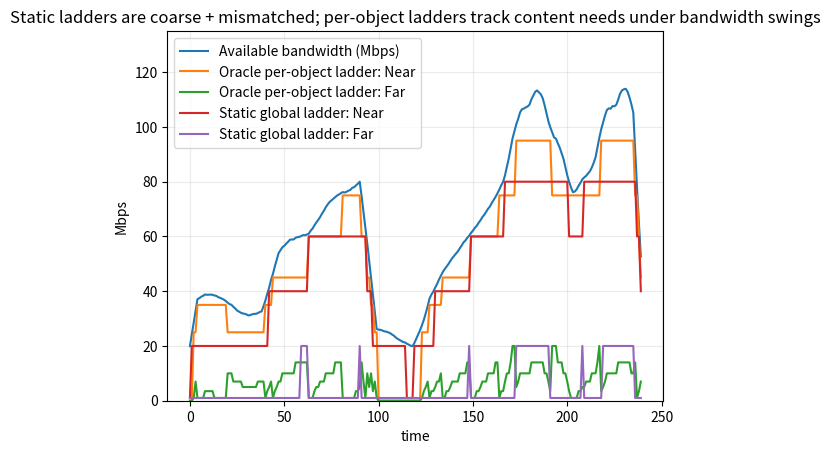

The matplotlib source for this figure:
#!/usr/bin/env python3
"""
per_object_ladder_vs_static_exaggerated.py

One plot over time showing:
- Available bandwidth (fluctuating, intuitive piecewise trace)
- Selected bitrates for 2 objects: near vs far
  comparing:
    (A) ORACLE per-object ladders (fine, content-aware ranges)
    (B) STATIC global ladder (coarse shared rungs)

Key idea:
  Static ladder forces both objects onto the same coarse rungs,
  so far object gets silly jumps / wasted bits, and near object gets stuck or pops.
  Oracle ladders are tailored: far has small meaningful rates; near has large meaningful rates.

Requires:
  pip install numpy matplotlib
"""

import argparse
import numpy as np
import matplotlib.pyplot as plt
import math


def best_combo_under_budget(budget, ladder_far, ladder_near, w_far=4.0, w_near=9.0):
    """Choose (rf, rn) from ladders to maximize weighted log utility under rf+rn<=budget."""
    best_rf, best_rn = 0.0, 0.0
    best_u = -1e18

    for rf in ladder_far:
        for rn in ladder_near:
            if rf + rn <= budget + 1e-9:
                u = w_far * math.log(1.0 + rf) + w_near * math.log(1.0 + rn)
                if u > best_u:
                    best_u = u
                    best_rf, best_rn = rf, rn

    # if budget too small for any rung pair, send nothing
    if best_u < -1e17:
        return 0.0, 0.0
    return best_rf, best_rn


def make_intuitive_bandwidth_trace(T, seed=1):
    """
    Piecewise "intuitive" network trace:
      - warmup moderate
      - ramp up
      - sudden congestion drop
      - recovery
      - oscillatory variability

    Returns Mbps array length T.
    """
    rng = np.random.default_rng(seed)
    bw = np.zeros(T, dtype=float)

    # segment lengths (scaled to T)
    a = int(0.18 * T)
    b = int(0.22 * T)
    c = int(0.12 * T)
    d = int(0.20 * T)
    e = T - (a + b + c + d)

    # 1) moderate, slightly noisy
    t = np.linspace(0, 1, a, endpoint=False)
    bw[:a] = 35 + 4 * np.sin(2 * np.pi * t) + 1.0 * rng.standard_normal(a)

    # 2) ramp up (good conditions)
    t = np.linspace(0, 1, b, endpoint=False)
    bw[a:a+b] = 50 + 35 * t + 2 * np.sin(4 * np.pi * t) + 1.5 * rng.standard_normal(b)

    # 3) sudden congestion drop
    t = np.linspace(0, 1, c, endpoint=False)
    bw[a+b:a+b+c] = 28 - 10 * t + 1.0 * rng.standard_normal(c)

    # 4) recovery ramp
    t = np.linspace(0, 1, d, endpoint=False)
    bw[a+b+c:a+b+c+d] = 32 + 55 * t + 2 * np.sin(2 * np.pi * t) + 1.2 * rng.standard_normal(d)

    # 5) oscillatory variability
    t = np.linspace(0, 1, e, endpoint=False)
    bw[a+b+c+d:] = 95 + 18 * np.sin(2 * np.pi * 1.5 * t) + 8 * np.sin(2 * np.pi * 6 * t) + 2.0 * rng.standard_normal(e)

    # Smooth a bit (so it looks like throughput, not white noise)
    win = 9
    k = np.ones(win) / win
    bw = np.convolve(bw, k, mode="same")

    # Clamp to realistic bounds
    bw = np.clip(bw, 5, 130)
    return bw


def main():
    ap = argparse.ArgumentParser()
    ap.add_argument("--T", type=int, default=240, help="timesteps")
    ap.add_argument("--seed", type=int, default=2)
    ap.add_argument("--w_near", type=float, default=10.0, help="utility weight for near object")
    ap.add_argument("--w_far", type=float, default=1.0, help="utility weight for far object")
    args = ap.parse_args()

    # ---------- EXAGGERATED ORACLE LADDERS (tailored per object) ----------
    # Far object: meaningful rates are tiny; fine steps help avoid waste/popping.
    oracle_far = np.array([1, 3.5, 5, 7, 10, 14, 20.0], dtype=float)
    # Near object: meaningful rates are large; needs fine control at high Mbps.
    oracle_near = np.array([25, 35, 45, 60, 75, 95, 120], dtype=float)

    # ---------- STATIC GLOBAL LADDER (shared and coarse) ----------
    static_global = np.array([1, 20, 40, 60, 80, 100], dtype=float)

    # Intuitive fluctuating throughput
    bw = make_intuitive_bandwidth_trace(args.T, seed=args.seed)

    # Selections over time
    o_far = np.zeros(args.T); o_near = np.zeros(args.T)
    s_far = np.zeros(args.T); s_near = np.zeros(args.T)

    for t in range(args.T):
        B = float(bw[t])

        rf, rn = best_combo_under_budget(B, oracle_far, oracle_near, w_far=args.w_far, w_near=args.w_near)
        o_far[t], o_near[t] = rf, rn

        rf, rn = best_combo_under_budget(B, static_global, static_global, w_far=args.w_far, w_near=args.w_near)
        s_far[t], s_near[t] = rf, rn

    # ---- One plot ----
    x = np.arange(args.T)

    plt.figure()
    plt.plot(x, bw, label="Available bandwidth (Mbps)")
    plt.plot(x, o_near, label="Oracle per-object ladder: Near")
    plt.plot(x, o_far,  label="Oracle per-object ladder: Far")
    plt.plot(x, s_near, label="Static global ladder: Near")
    plt.plot(x, s_far,  label="Static global ladder: Far")

    plt.xlabel("time")
    plt.ylabel("Mbps")
    plt.title("Static ladders are coarse + mismatched; per-object ladders track content needs under bandwidth swings")
    plt.ylim(0, 135)
    plt.legend()
    plt.grid(True, alpha=0.25)
    plt.show()


if __name__ == "__main__":
    main()
